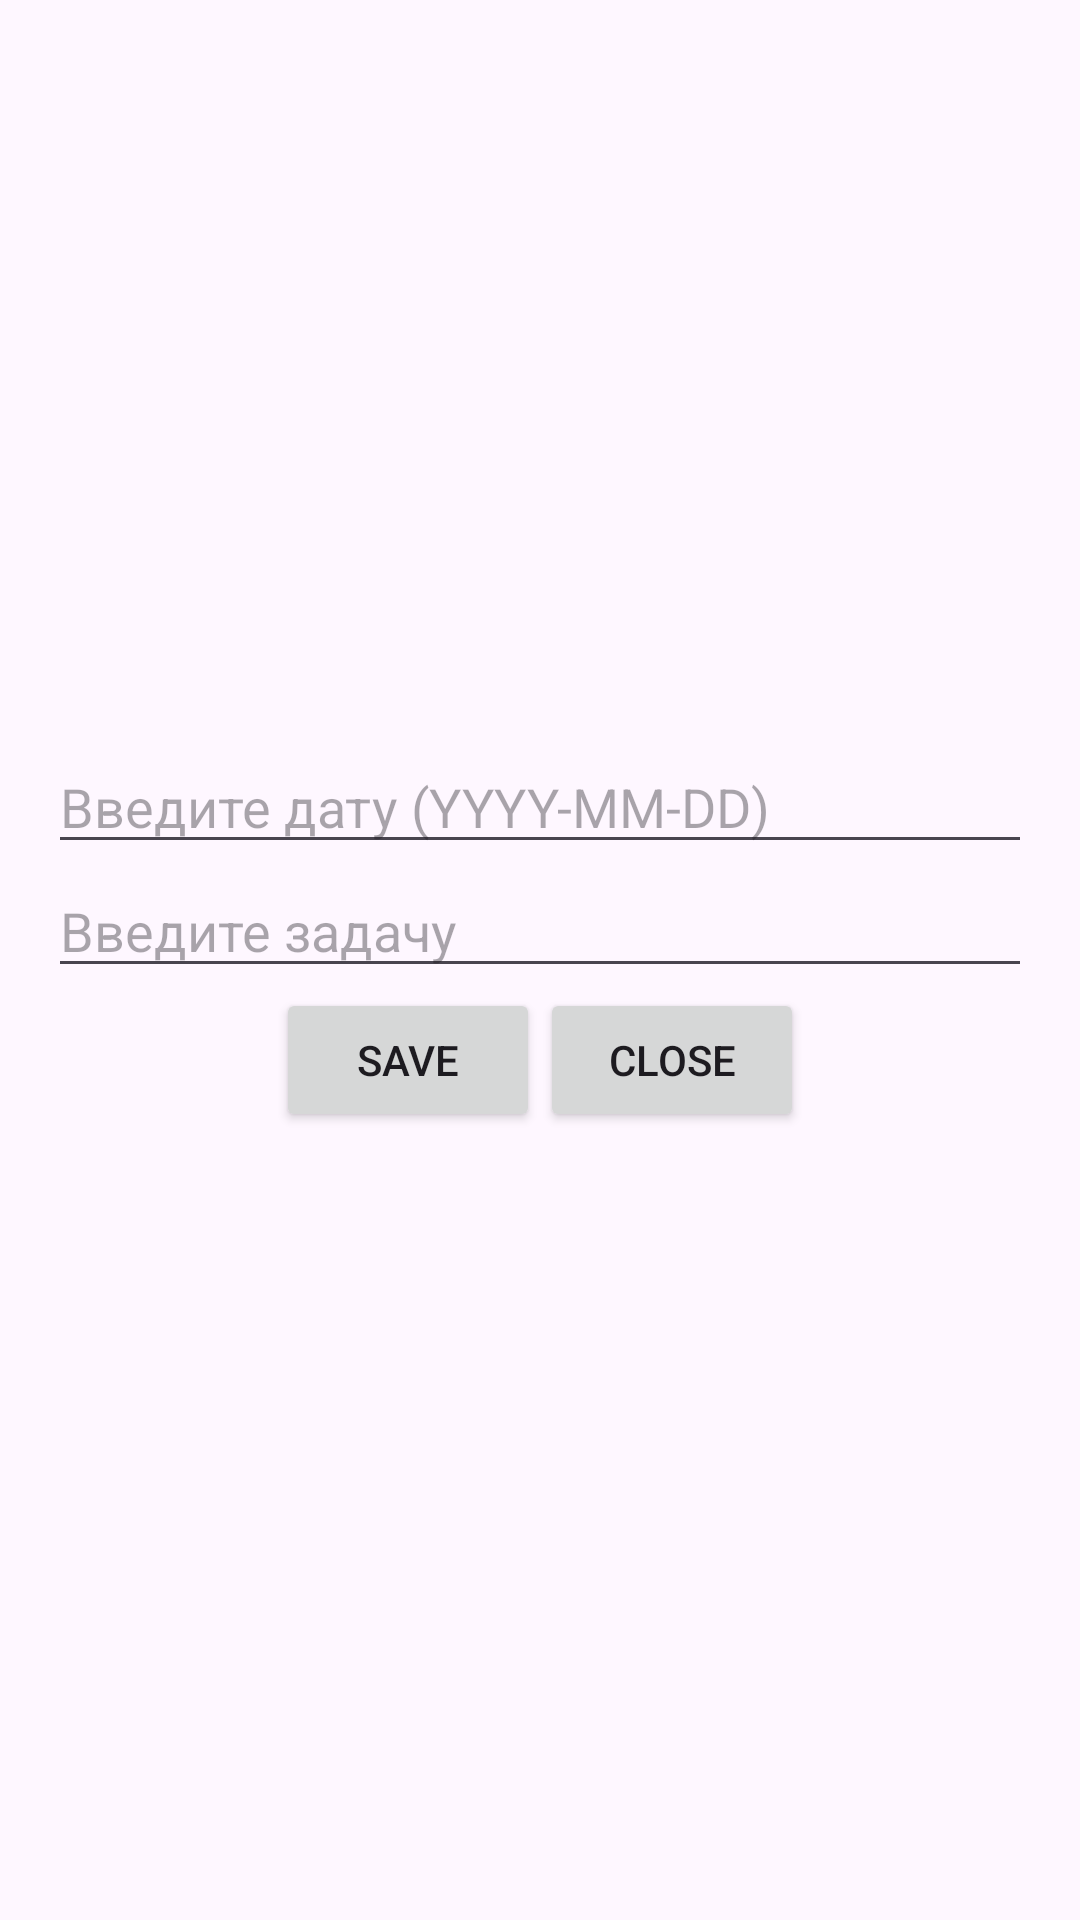

Layout XML and referenced resources for this Android screen:
<!-- AndroidManifest.xml: application theme Theme.TODOlistmobile -->
<!-- res/layout/dialog_add_todo.xml -->
<?xml version="1.0" encoding="utf-8"?>
<LinearLayout xmlns:android="http://schemas.android.com/apk/res/android"
    android:layout_width="match_parent"
    android:layout_height="wrap_content"
    android:gravity="center"
    android:orientation="vertical"
    android:padding="16dp">

    <EditText
        android:id="@+id/editTextDate"
        android:layout_width="match_parent"
        android:layout_height="wrap_content"
        android:hint="Введите дату (YYYY-MM-DD)"
        android:inputType="date" />

    <EditText
        android:id="@+id/editTextDescription"
        android:layout_width="match_parent"
        android:layout_height="wrap_content"
        android:hint="Введите задачу" />

    <LinearLayout
        android:id="@+id/btns"
        android:layout_width="wrap_content"
        android:layout_height="wrap_content"
        android:orientation="horizontal">

        <Button
            android:id="@+id/saveBtn"
            android:layout_width="wrap_content"
            android:layout_height="wrap_content"
            android:layout_gravity="center_horizontal"
            android:layout_marginTop="16dp"
            android:text="@string/save" />

        <Button
            android:id="@+id/closeBtn"
            android:layout_width="wrap_content"
            android:layout_height="wrap_content"
            android:layout_gravity="center_horizontal"
            android:layout_marginTop="16dp"
            android:text="@string/close" />
    </LinearLayout>

</LinearLayout>
<!-- resources referenced by this layout -->
<resources>
  <string name="close">Close</string>
  <string name="save">Save</string>
  <style name="Theme.TODOlistmobile" parent="Base.Theme.TODOlistmobile" />
  <style name="Base.Theme.TODOlistmobile" parent="Theme.Material3.DayNight.NoActionBar">
          
          
      </style>
</resources>
